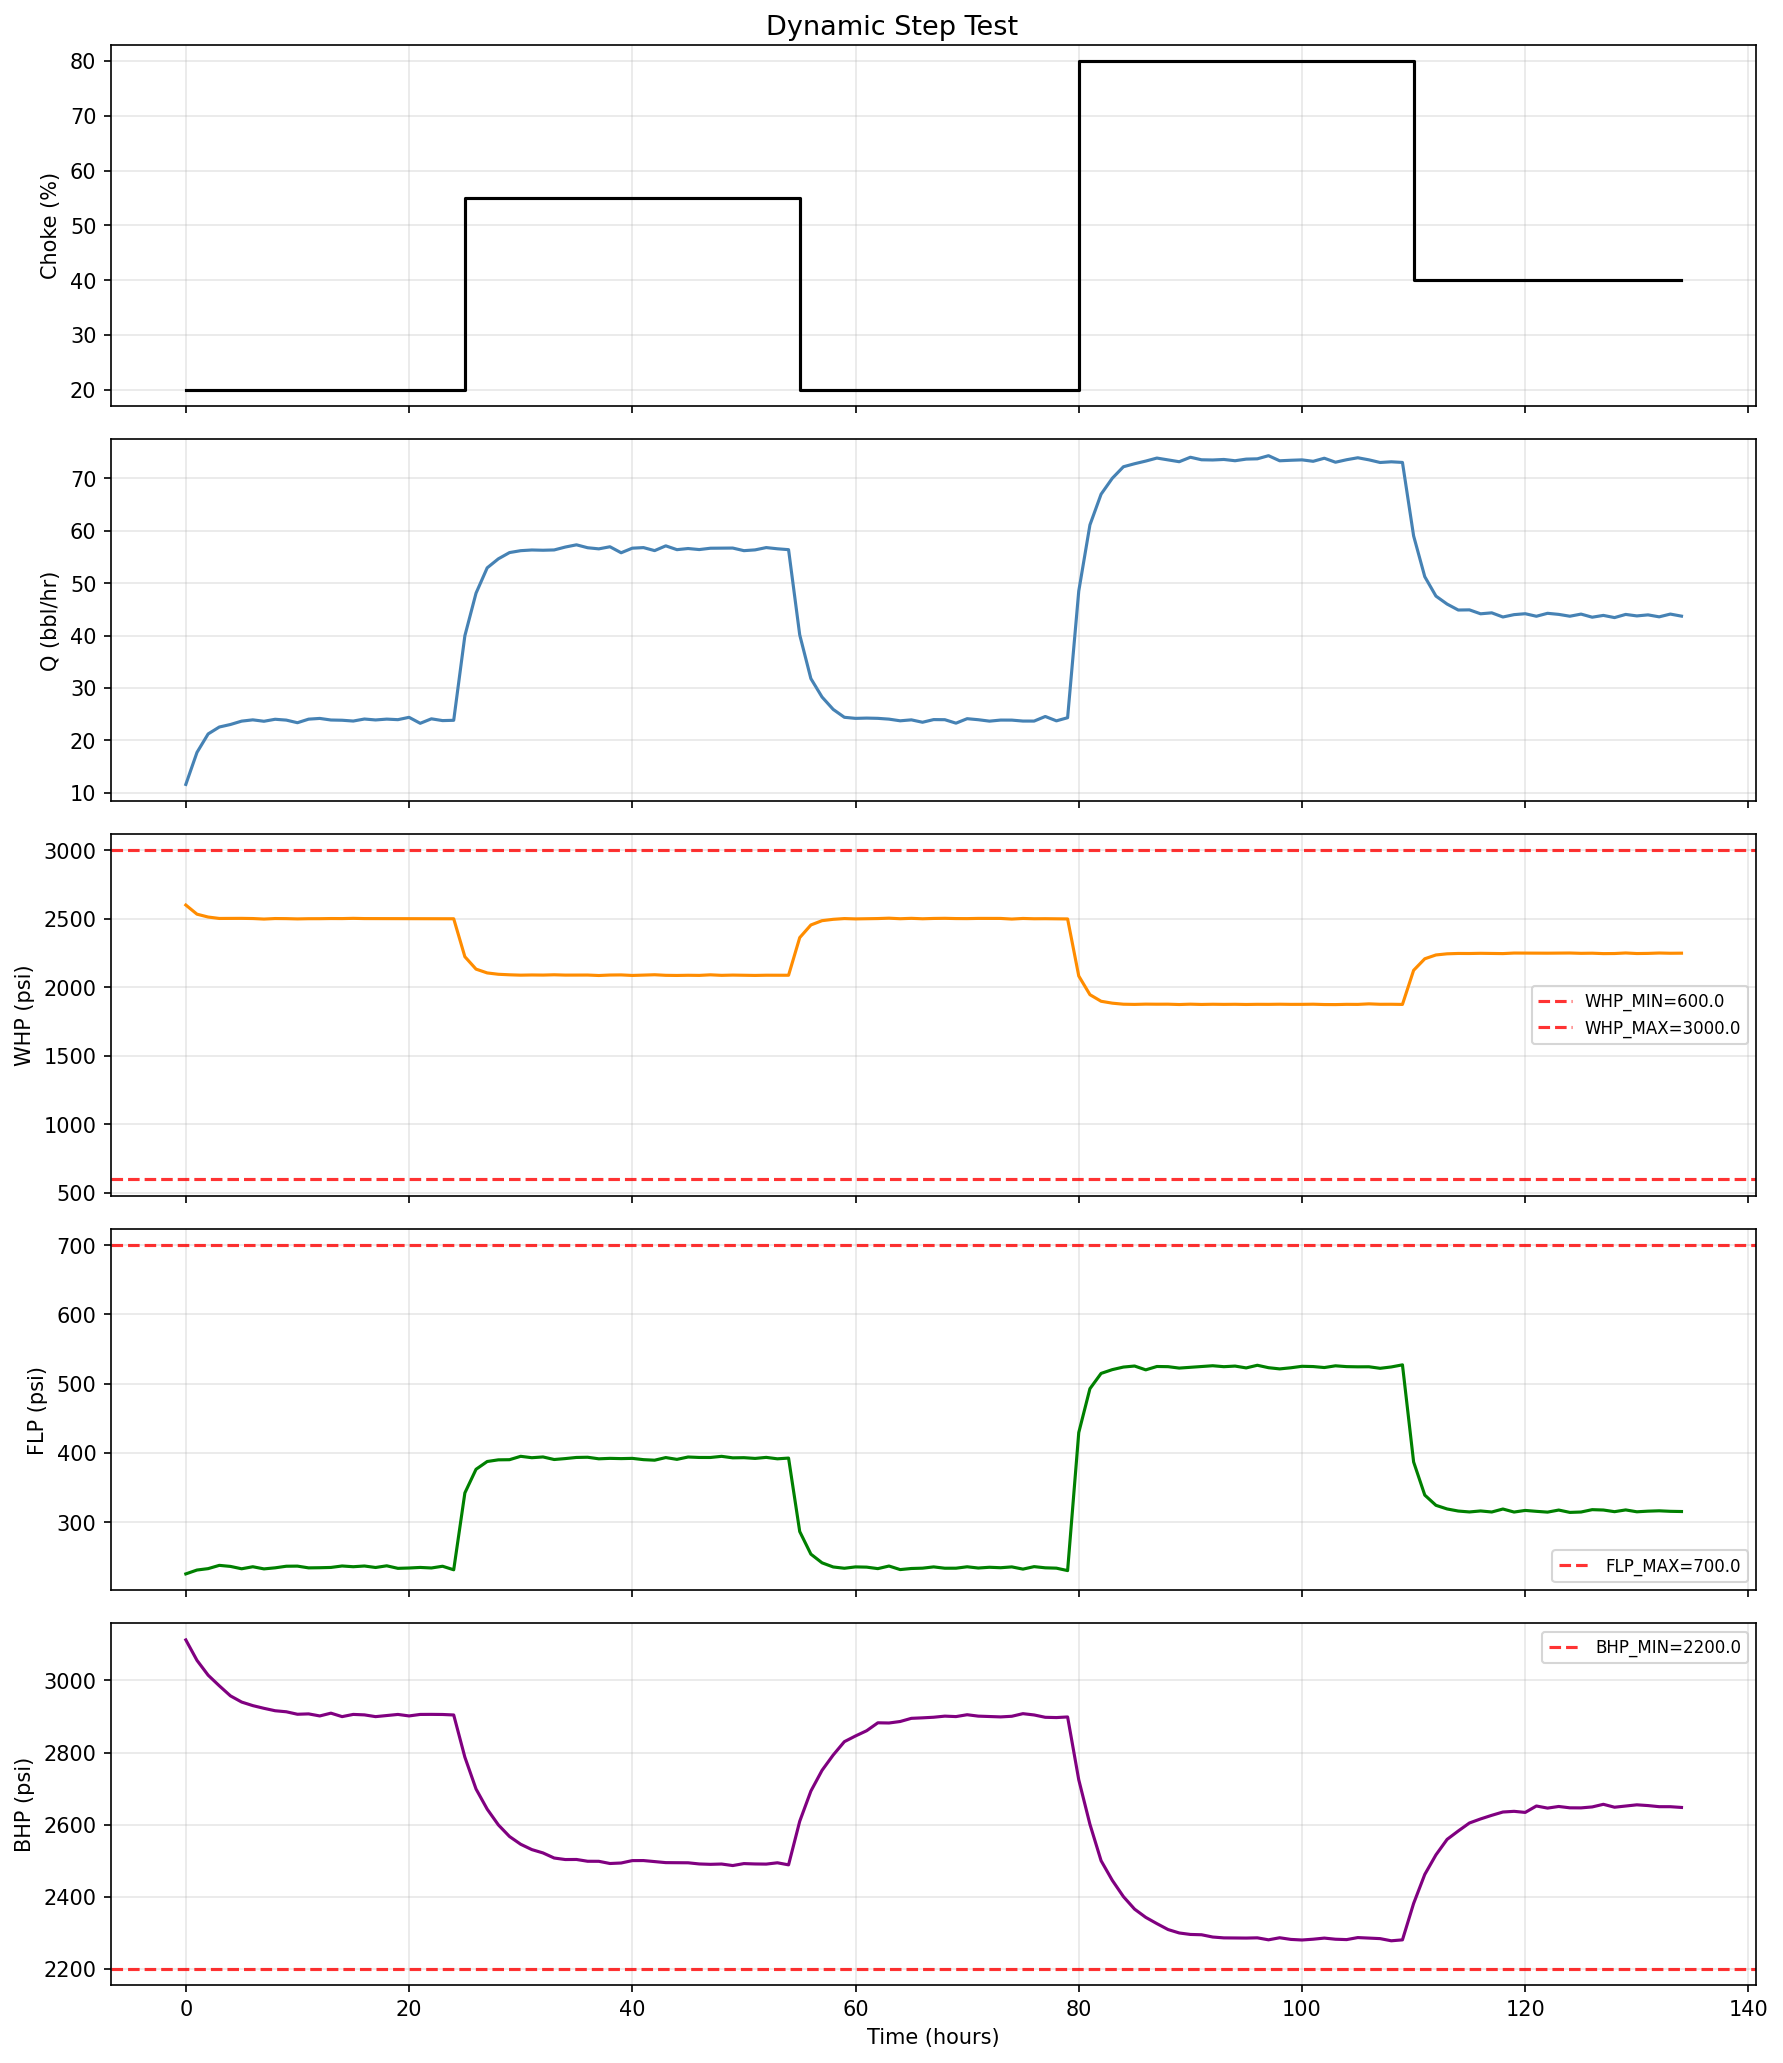

The file beside this chart, header and first rows:
time, choke, Q, WHP, FLP, BHP
0, 20, 11.57, 2601, 225, 3113
1, 20, 17.69, 2535, 230.6, 3056
2, 20, 21.22, 2514, 232.7, 3015
3, 20, 22.53, 2503, 237.4, 2985
4, 20, 23.02, 2504, 235.9, 2957
5, 20, 23.66, 2504, 232.4, 2940
6, 20, 23.9, 2503, 235.4, 2930
7, 20, 23.63, 2499, 232.3, 2923
8, 20, 24.01, 2503, 233.8, 2916
9, 20, 23.85, 2502, 236.1, 2913
10, 20, 23.36, 2500, 236.3, 2906
11, 20, 24.03, 2502, 233.8, 2907
12, 20, 24.17, 2502, 234, 2902
13, 20, 23.87, 2503, 234.4, 2909
14, 20, 23.83, 2502, 236.5, 2900
15, 20, 23.67, 2504, 235.4, 2906
16, 20, 24.06, 2502, 236.5, 2904
17, 20, 23.88, 2502, 234.3, 2900
18, 20, 24.04, 2502, 236.8, 2903
19, 20, 23.94, 2502, 233.1, 2906
20, 20, 24.38, 2502, 233.6, 2902
21, 20, 23.24, 2502, 234.4, 2906
22, 20, 24.1, 2501, 233.6, 2906
23, 20, 23.76, 2501, 236.1, 2906
24, 20, 23.82, 2501, 231, 2904
25, 55, 39.96, 2224, 342, 2787
26, 55, 48.09, 2133, 376.2, 2699
27, 55, 52.93, 2106, 387.4, 2643
28, 55, 54.65, 2096, 389.9, 2599
29, 55, 55.84, 2092, 390, 2567
30, 55, 56.2, 2089, 394.9, 2545
31, 55, 56.34, 2091, 392.9, 2530
32, 55, 56.29, 2090, 394, 2521
33, 55, 56.34, 2092, 390.3, 2507
34, 55, 56.9, 2090, 391.7, 2503
35, 55, 57.32, 2090, 393.3, 2503
36, 55, 56.76, 2090, 393.6, 2498
37, 55, 56.55, 2087, 391.3, 2498
38, 55, 56.95, 2090, 392, 2492
39, 55, 55.81, 2091, 391.6, 2493
40, 55, 56.68, 2087, 392, 2500
41, 55, 56.79, 2090, 390.1, 2500
42, 55, 56.21, 2092, 389.3, 2497
43, 55, 57.13, 2088, 393.1, 2494
44, 55, 56.4, 2087, 390.5, 2494
45, 55, 56.62, 2089, 393.9, 2494
46, 55, 56.41, 2088, 393.3, 2491
47, 55, 56.67, 2092, 393.2, 2490
48, 55, 56.69, 2088, 394.9, 2490
49, 55, 56.7, 2090, 392.7, 2486
50, 55, 56.21, 2089, 393, 2492
51, 55, 56.35, 2087, 391.9, 2491
52, 55, 56.8, 2089, 393.4, 2490
53, 55, 56.56, 2089, 391.3, 2494
54, 55, 56.4, 2089, 392.4, 2488
55, 20, 40.13, 2363, 286.3, 2609
56, 20, 31.78, 2456, 253.6, 2693
57, 20, 28.26, 2487, 241, 2750
58, 20, 25.89, 2497, 235.1, 2793
59, 20, 24.39, 2502, 233.2, 2830
... 75 more rows
